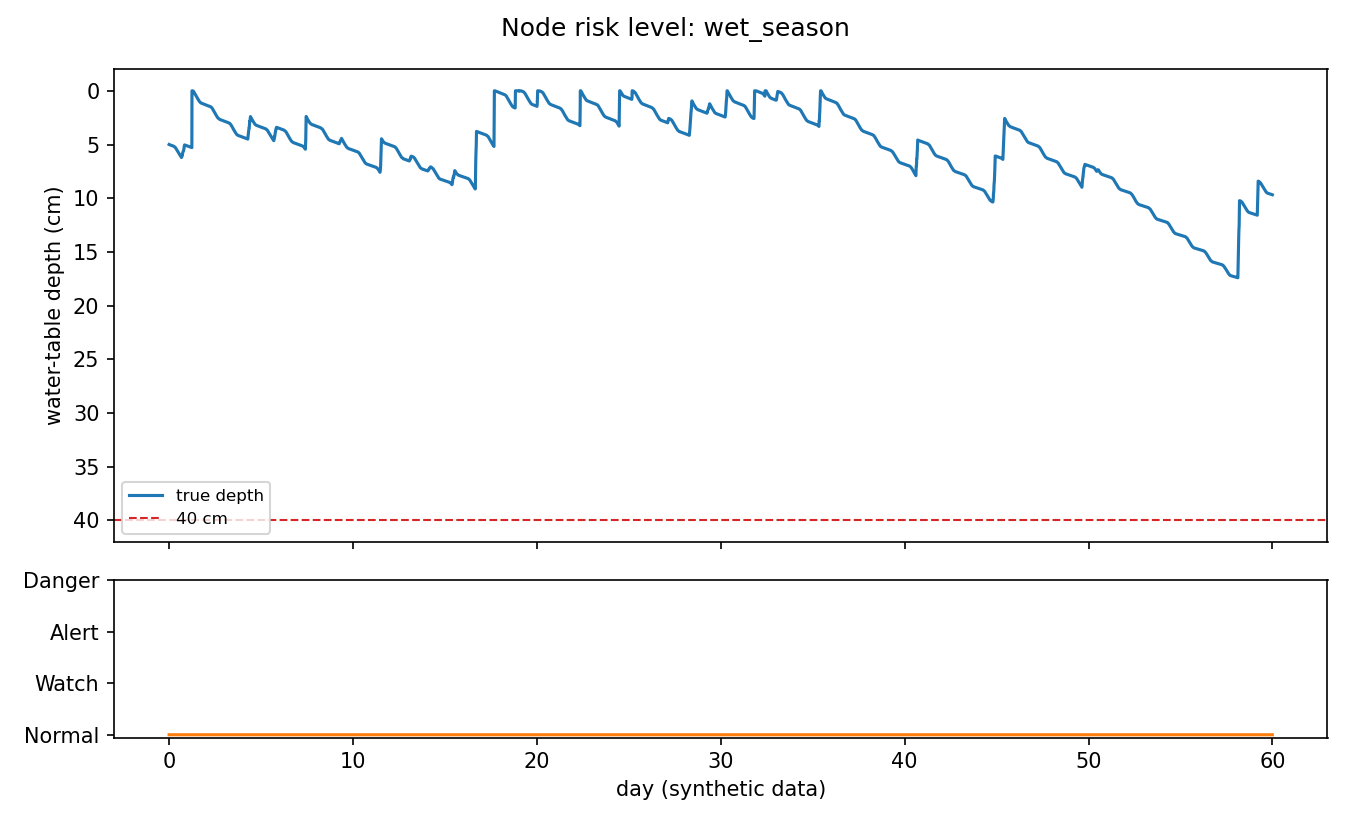

The file beside this chart, header and first rows:
step, level, flag, uplink
0, Normal, OK, 0
6, Normal, OK, 0
12, Normal, OK, 0
18, Normal, OK, 0
24, Normal, OK, 0
30, Normal, OK, 0
36, Normal, OK, 1
42, Normal, OK, 0
48, Normal, OK, 0
54, Normal, OK, 0
60, Normal, OK, 0
66, Normal, OK, 0
72, Normal, MISSING, 1
78, Normal, OK, 0
84, Normal, OK, 0
90, Normal, OK, 0
96, Normal, MISSING, 0
102, Normal, OK, 0
108, Normal, OK, 1
114, Normal, OK, 0
120, Normal, OK, 0
126, Normal, MISSING, 0
132, Normal, OK, 0
138, Normal, OK, 0
144, Normal, OK, 1
150, Normal, OK, 0
156, Normal, OK, 0
162, Normal, OK, 0
168, Normal, OK, 0
174, Normal, OK, 0
180, Normal, SUSPECT, 1
186, Normal, SUSPECT, 0
192, Normal, SUSPECT, 0
198, Normal, SUSPECT, 0
204, Normal, MISSING, 0
210, Normal, OK, 0
216, Normal, OK, 1
222, Normal, OK, 0
228, Normal, OK, 0
234, Normal, OK, 0
240, Normal, OK, 0
246, Normal, MISSING, 0
252, Normal, OK, 1
258, Normal, OK, 0
264, Normal, MISSING, 0
270, Normal, OK, 0
276, Normal, MISSING, 0
282, Normal, OK, 0
288, Normal, OK, 1
294, Normal, OK, 0
300, Normal, OK, 0
306, Normal, OK, 0
312, Normal, OK, 0
318, Normal, OK, 0
324, Normal, OK, 1
330, Normal, OK, 0
336, Normal, OK, 0
342, Normal, OK, 0
348, Normal, OK, 0
354, Normal, OK, 0
... 1,380 more rows
